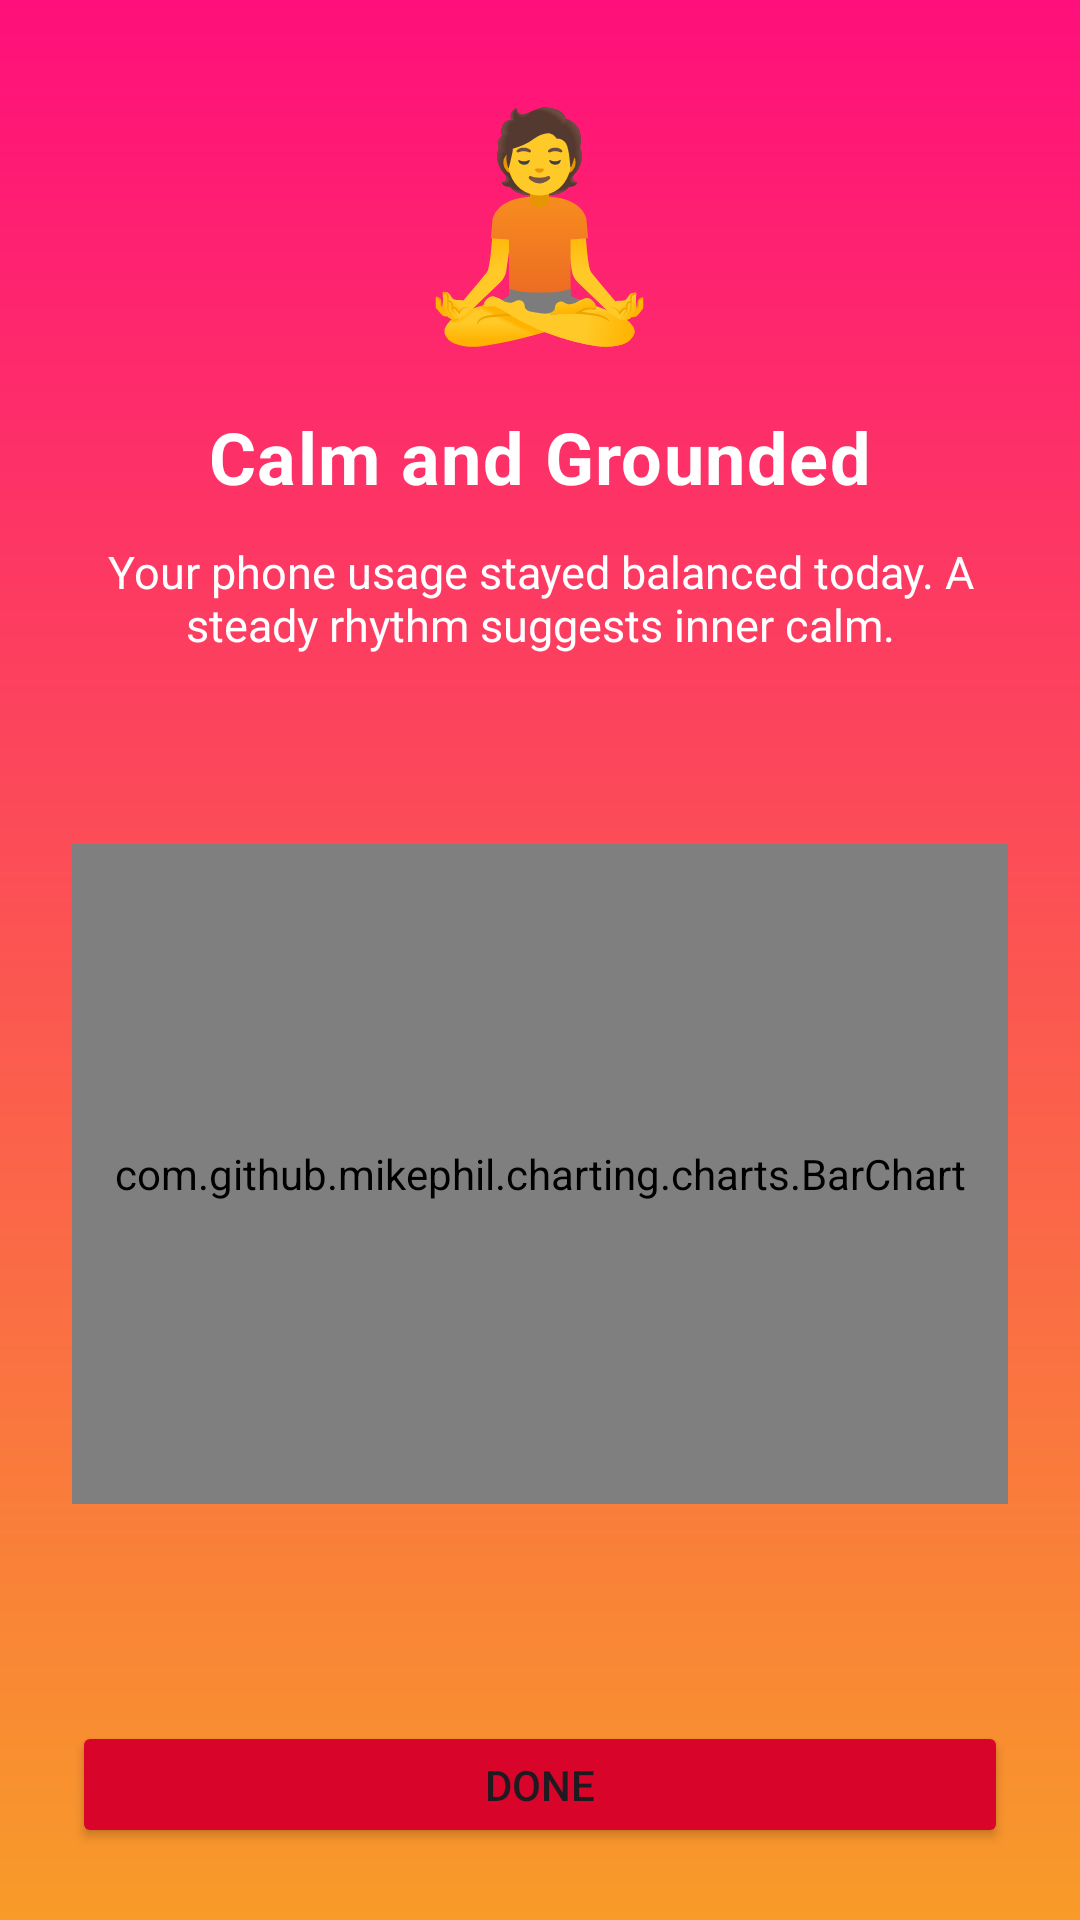

Here is an Android app screen rendered from its layout file. Give the layout XML and the strings, colors and styles it references.
<!-- AndroidManifest.xml: application theme Theme.PhoneMoodTranslator -->
<!-- res/layout/activity_result.xml -->
<?xml version="1.0" encoding="utf-8"?>
<LinearLayout
    xmlns:android="http://schemas.android.com/apk/res/android"
    android:layout_width="match_parent"
    android:layout_height="match_parent"
    android:gravity="center"
    android:padding="24dp"
    android:orientation="vertical"
    android:background="@drawable/bg_gradient">

    
    <TextView
        android:id="@+id/tvEmoji"
        android:text="🧘"
        android:gravity="center"
        android:textSize="72sp"
        android:layout_width="wrap_content"
        android:layout_height="wrap_content"/>

    
    <TextView
        android:id="@+id/tvTitle"
        android:text="Calm and Grounded"
        android:letterSpacing="0.02"
        android:textSize="24sp"
        android:textStyle="bold"
        android:textColor="#FFFFFF"
        android:layout_marginTop="16dp"
        android:layout_width="wrap_content"
        android:layout_height="wrap_content"/>

    
    <TextView
        android:id="@+id/tvDescription"
        android:text="Your phone usage stayed balanced today. A steady rhythm suggests inner calm."
        android:textSize="15sp"
        android:textColor="#FFFFFF"
        android:gravity="center"
        android:layout_marginTop="12dp"
        android:layout_width="match_parent"
        android:layout_height="wrap_content"/>
    
    <TextView
        android:id="@+id/tvUsageDetails"
        android:layout_marginTop="24dp"
        android:textSize="14sp"
        android:textColor="#FFFFFF"
        android:gravity="center"
        android:layout_width="match_parent"
        android:layout_height="wrap_content"/>
    <com.github.mikephil.charting.charts.BarChart
        android:id="@+id/barChart"
        android:layout_width="match_parent"
        android:layout_height="220dp"
        android:layout_marginTop="20dp"/>

    <TextView
        android:id="@+id/tvReflection"
        android:layout_marginTop="20dp"
        android:textSize="15sp"
        android:textColor="#FFFF"
        android:gravity="center"
        android:textStyle="italic"
        android:layout_width="match_parent"
        android:layout_height="wrap_content"/>


    
    <Button
        android:id="@+id/btnDone"
        android:text="Done"
        android:backgroundTint="#d90429"
        android:layout_marginTop="32dp"
        android:layout_width="match_parent"
        android:layout_height="wrap_content"/>
</LinearLayout>
<!-- resources referenced by this layout -->
<resources>
  <!-- drawable bg_gradient (drawable) -->
  <?xml version="1.0" encoding="utf-8"?>
  <shape xmlns:android="http://schemas.android.com/apk/res/android">
  
      <gradient
          android:startColor="#ff0f7b"
          android:endColor="#f89b29"
          android:angle="270"
          android:type="linear" />
  
  </shape>
  <style name="Theme.PhoneMoodTranslator" parent="Base.Theme.PhoneMoodTranslator" />
  <style name="Base.Theme.PhoneMoodTranslator" parent="Theme.Material3.DayNight.NoActionBar">
          
          
      </style>
</resources>
